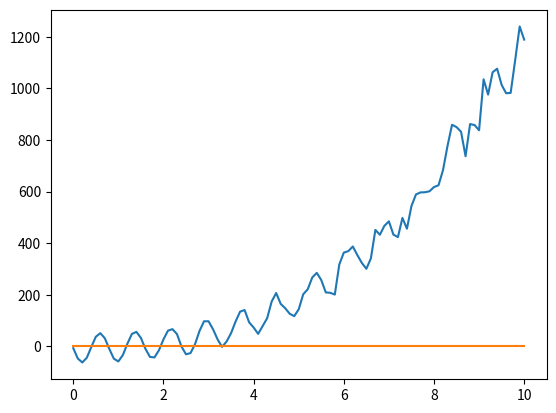

Here is the Python script that generated this plot:
import matplotlib.pyplot as plt
import math
from random import uniform

i = 0
a, b, d = 0, 10, 0.1

y = []
x = []
zero = []

while a <= b:
	x.append(a)
	y.append(1 * x[i] ** 3 + (1 + uniform(0,2))* x[i] ** 2 + 2 * x[i] - 7 - 7 * 8 * math.sin(8 * x[i]))
	zero.append(0)
	a += d
	i += 1

plt.plot(x, y, x, zero)
plt.show()